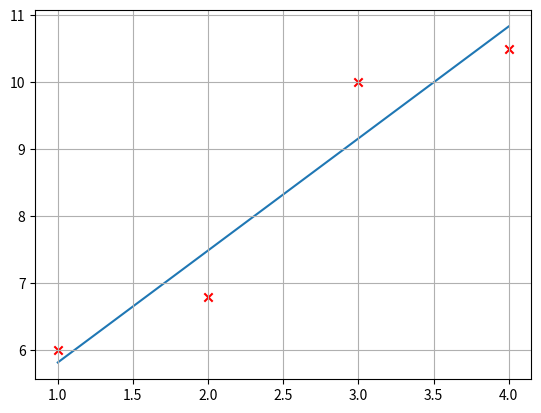

The matplotlib source for this figure:
import numpy as np
import matplotlib.pyplot as plt

#############################################################################################
#CHANGE

#definiere xi
x = np.array([1, 2, 3, 4], dtype=np.float64)

#definiere yi
y = np.array([6, 6.8, 10, 10.5], dtype=np.float64)
#############################################################################################

print('Ansatz für lineare Regression: f(x) = ax + b = a * f1(x) + b * f2(x) mit f1(x) = x, f2(x) = 1')
print('Minimiere das Fehlerfunktional E(f)(a, b) = ∑[i = 1 .. n](yi - (a*xi + b))^2   (Quadrierte Differenz zwischen den Messwerten yi und den Schätzwerten von f(x))')
print('Die partiellen Ableitungen des Fehlerfunktionals nach a und nach b liefern zwei Gleichungen, als LGS Ax = r')
print('⎡ ∑xi^2   ∑xi ⎤   ⎡ a ⎤   ⎡ ∑xi*yi ⎤\n' +
      '⎢              ⎥ * ⎢   ⎥ = ⎢        ⎥\n' +
      '⎣ ∑xi     n   ⎦    ⎣ b ⎦   ⎣ ∑yi    ⎦\n')

A = np.array([
    [np.sum(x ** 2), np.sum(x)],
    [np.sum(x), x.shape[0]]
])

r = np.array([np.sum(x * y), np.sum(y)])

print('A = \n{}'.format(A))
print('r = {}'.format(r))

print('LGS wird gelöst...\n')

ab = np.linalg.solve(A, r)
a = ab[0]
b = ab[1]

print('a = {}, b = {}'.format(a, b))
print('Die gesuchte Ausgleichsgerade ist also f(x) = {}x + {}'.format(a, b))


xx = np.arange(x[0], x[-1], (x[-1] - x[0]) / 10000)  # Plot-X-Werte
yy = a * xx + b

plt.figure(1)
plt.grid()
plt.plot(xx, yy, zorder=0)
plt.scatter(x, y, marker='x', color='r', zorder=1)
plt.show()
